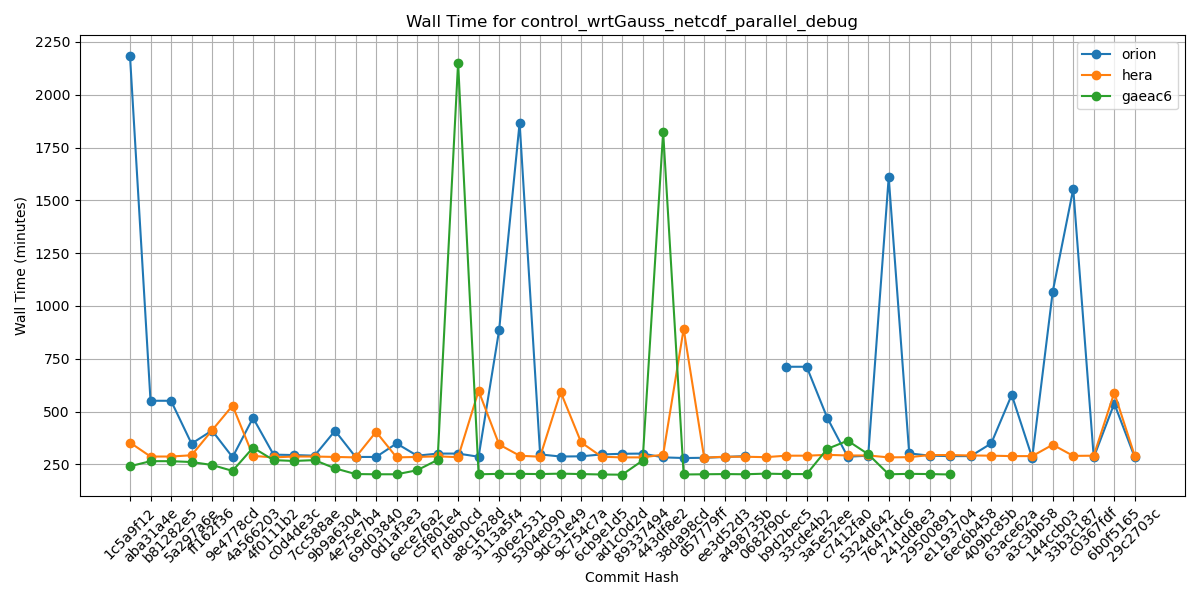

The file beside this chart, header and first rows:
Hash, orion, hera, gaeac6
1c5a9f12, 2182, 353, 241
aba31a4e, 551, 287, 265
b81282e5, 551, 287, 265
5a297a6e, 348, 293, 261
ff162f36, 410, 411, 247
9e4778cd, 284, 528, 219
4a566203, 470, 290, 329
4f0111b2, 296, 283, 270
c0d4de3c, 294, 287, 266
7cc588ae, 291, 287, 270
9b9a6304, 409, 285, 231
4e75e7b4, 285, 283, 204
69d03840, 285, 404, 203
0d1af3e3, 349, 283, 203
6ece76a2, 291, 285, 222
c5f801e4, 301, 288, 271
f7d8b0cd, 301, 284, 2152
a8c1628d, 286, 598, 203
3113a5f4, 885, 344, 205
306e2531, 1867, 291, 205
5304e090, 297, 286, 204
9dc31e49, 287, 593, 206
9c754c7a, 288, 354, 204
6cb9e1d5, 297, 286, 202
ad1c0d2d, 300, 283, 201
89337494, 301, 283, 268
443df8e2, 283, 296, 1824
38da98cd, 280, 891, 202
d57779ff, 281, 282, 203
ee3d52d3, 285, 286, 204
a498735b, 289, 286, 203
0682f90c, , 284, 206
b9d2bec5, 712, 291, 204
33cde4b2, 712, 291, 204
3a5e52ee, 471, 295, 323
c7412fa0, 286, 292, 362
5324d642, 291, 292, 298
76471dc6, 1609, 283, 203
241dd8e3, 302, 284, 205
29500891, 291, 294, 204
e1193704, 289, 294, 202
6ec6b458, 289, 292, 
409bc85b, 349, 291, 
63ace62a, 579, 289, 
a3c3bb58, 281, 289, 
144ccb03, 1068, 343, 
33b3c187, 1554, 290, 
c0367fdf, 283, 291, 
6b0f5165, 538, 589, 
29c2703c, 283, 290, 
